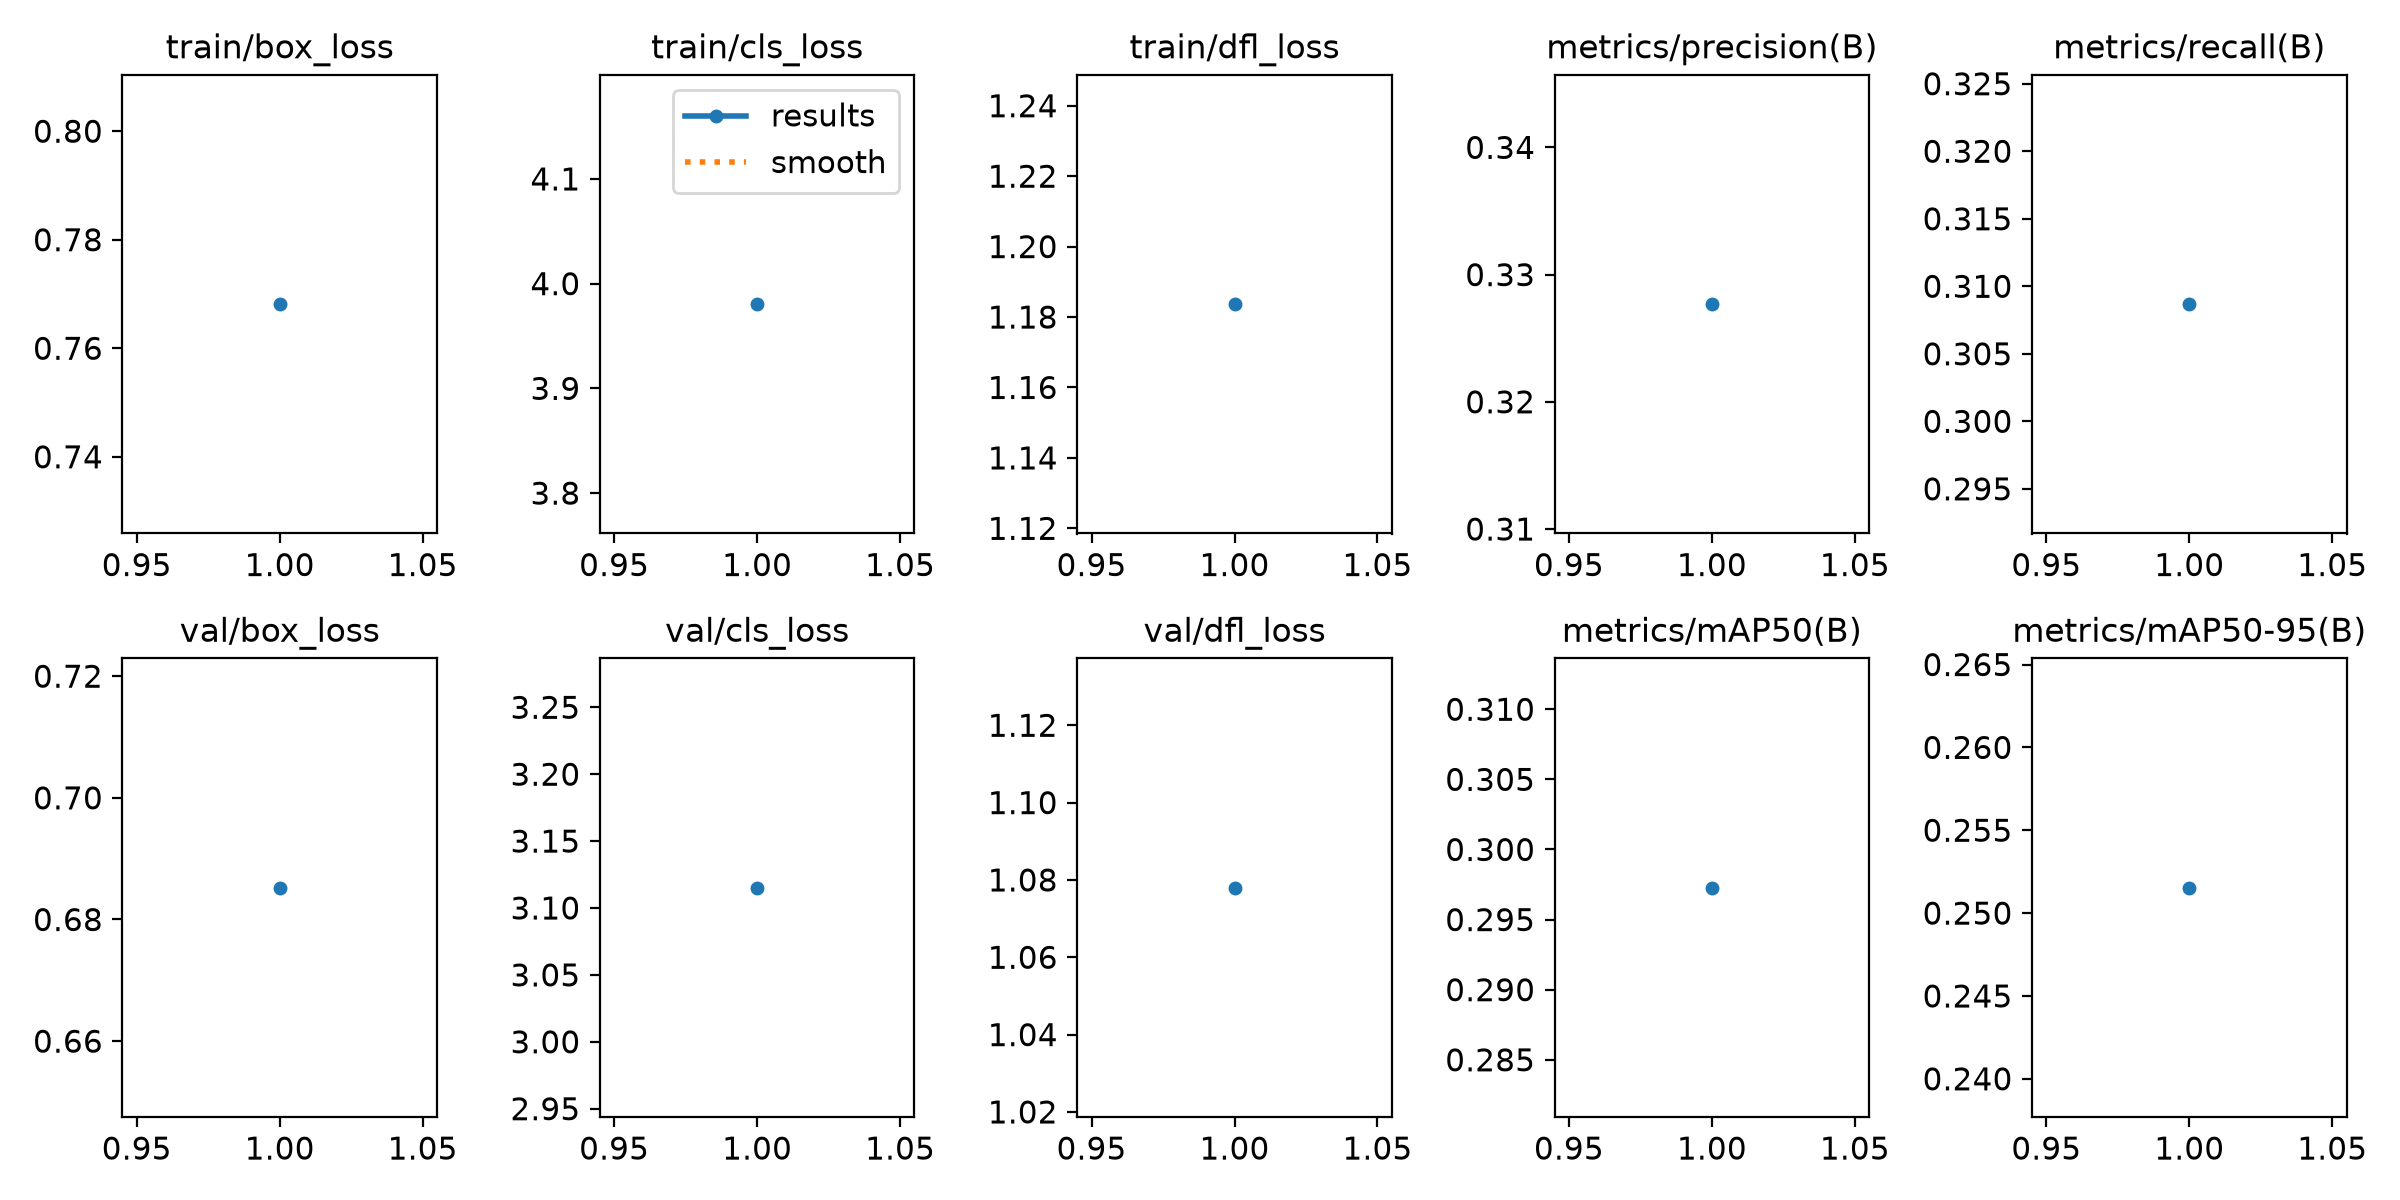

Source data for this figure (header and first rows):
epoch, time, train/box_loss, train/cls_loss, train/dfl_loss, metrics/precision(B), metrics/recall(B), metrics/mAP50(B), metrics/mAP50-95(B), val/box_loss, val/cls_loss, val/dfl_loss, lr/pg0, lr/pg1, lr/pg2
1, 102.1, 0.7681, 3.98, 1.184, 0.3277, 0.3087, 0.2973, 0.2515, 0.6852, 3.115, 1.078, 0.000313, 0.000313, 0.000313
